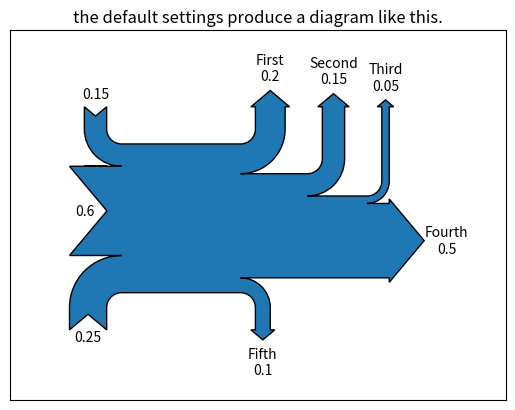
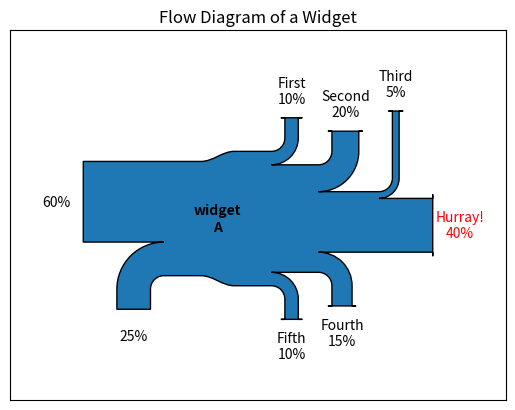
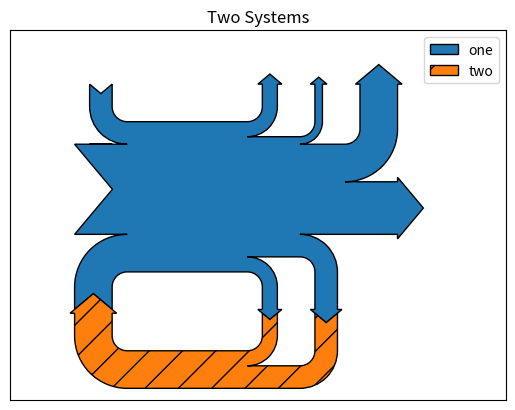

These charts were generated, in order, by the following Python code:
import numpy as np
import matplotlib.pyplot as plt
from matplotlib.sankey import Sankey

#Example 1
Sankey(flows=[0.25, 0.15, 0.60, -0.20, -0.15, -0.05, -0.50, -0.10],
       labels=['', '', '', 'First', 'Second', 'Third', 'Fourth', 'Fifth'],
       orientations=[-1, 1, 0, 1, 1, 1, 0, -1]).finish()
plt.title('the default settings produce a diagram like this.')

#Example 2
fig = plt.figure()
ax = fig.add_subplot(1, 1, 1, xticks=[], yticks=[],
                   title='Flow Diagram of a Widget')
sankey = Sankey(ax=ax, scale=0.01, offset=0.2, head_angle=180,
                format='%.0f', unit='%')
sankey.add(flows=[25, 0, 60, -10, -20, -5, -15, -10, -40],
           labels=['', '', '', 'First', 'Second', 'Third', 'Fourth', 'Fifth', 'Hurray!'],
           orientations=[-1, 1, 0, 1, 1, 1, -1, -1, 0],
           pathlengths=[0.25, 0.25, 0.25, 0.25, 0.25, 0.6, 0.25, 0.25, 0.25],
           patchlabel="widget\nA")
diagrams = sankey.finish()
diagrams[0].texts[-1].set_color('r')
diagrams[0].text.set_fontweight('bold')

#Example 3
fig = plt.figure()
ax = fig.add_subplot(1, 1, 1, xticks=[], yticks=[], title="Two Systems")
flows = [0.25, 0.15, 0.60, -0.10, -0.05, -0.25, -0.15, -0.10, -0.35]
sankey = Sankey(ax=ax, unit=None)
sankey.add(flows=flows, label='one',
           orientations=[-1, 1, 0, 1, 1, 1, -1, -1, 0])
sankey.add(flows=[-0.25, 0.15, 0.1], label='two',
           orientations=[-1, -1, -1], prior=0, connect=(0, 0))
diagrams = sankey.finish()
diagrams[-1].patch.set_hatch('/')
plt.legend(loc='best')

plt.show()